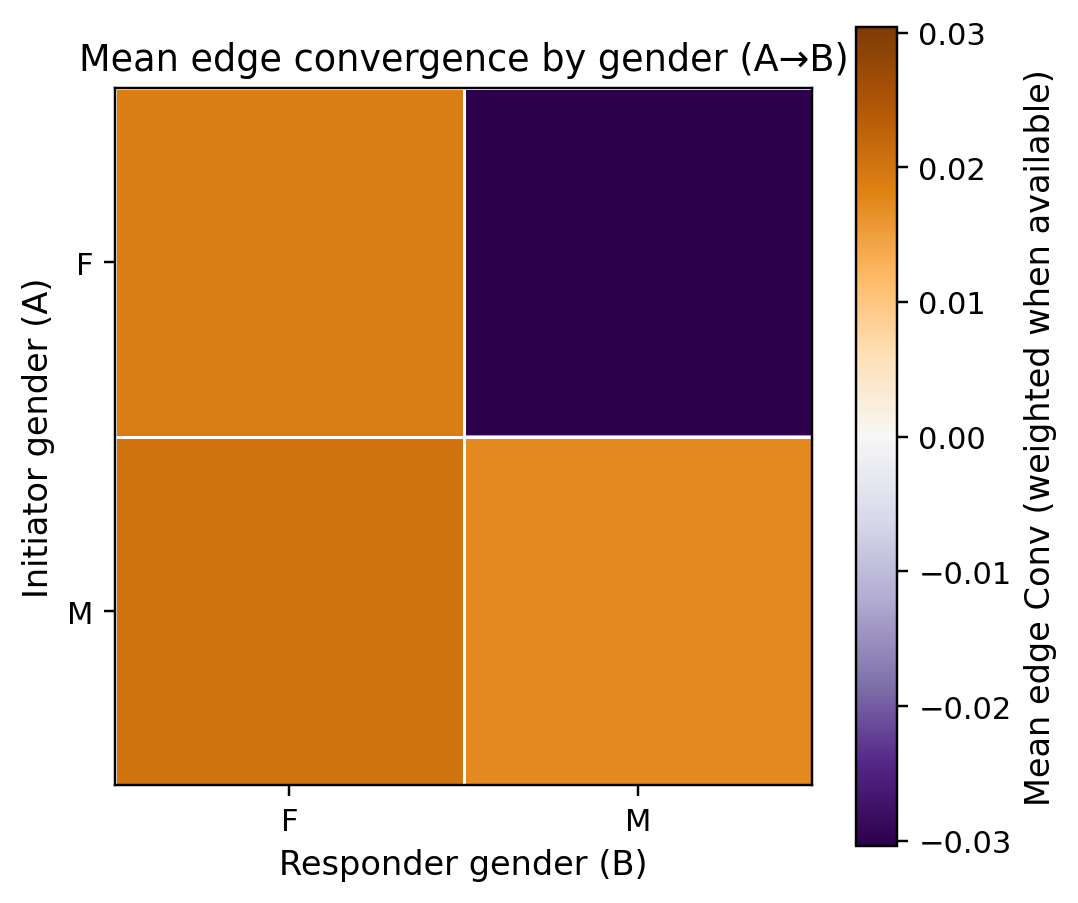

Values plotted in this chart, from the file beside it:
a_gender, F, M
F, 0.01876, -0.03039
M, 0.01997, 0.01712
